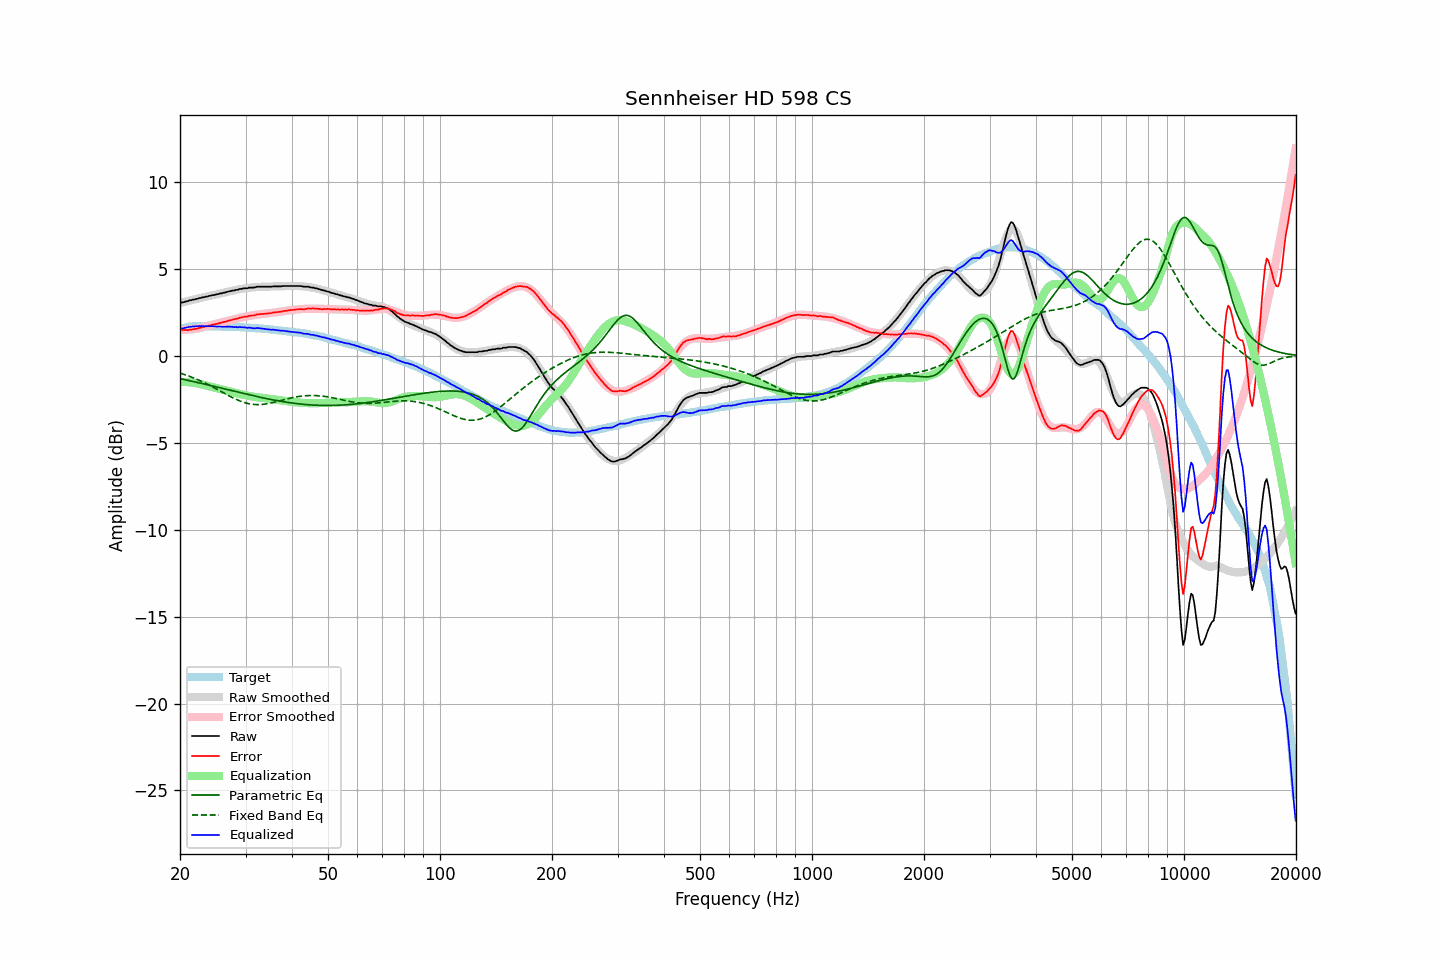

Values plotted in this chart, from the file beside it:
frequency, raw, error, smoothed, error_smoothed, equalization, parametric_eq, fixed_band_eq, equalized_raw, equalized_smoothed, target
20.00, 3.04, 1.51, 3.04, 1.49, -1.49, -1.31, -0.98, 1.56, 1.56, 1.54
20.20, 3.07, 1.51, 3.07, 1.49, -1.49, -1.33, -1.01, 1.58, 1.58, 1.57
20.40, 3.08, 1.49, 3.09, 1.49, -1.49, -1.35, -1.04, 1.59, 1.60, 1.60
20.61, 3.11, 1.50, 3.12, 1.50, -1.50, -1.37, -1.07, 1.62, 1.62, 1.62
20.81, 3.14, 1.50, 3.14, 1.50, -1.50, -1.39, -1.11, 1.64, 1.64, 1.65
21.02, 3.15, 1.48, 3.16, 1.51, -1.51, -1.41, -1.14, 1.64, 1.65, 1.68
21.23, 3.20, 1.52, 3.19, 1.52, -1.52, -1.43, -1.18, 1.68, 1.67, 1.69
21.44, 3.20, 1.51, 3.21, 1.53, -1.53, -1.45, -1.21, 1.68, 1.68, 1.70
21.66, 3.24, 1.54, 3.23, 1.54, -1.54, -1.47, -1.25, 1.70, 1.69, 1.71
21.87, 3.24, 1.54, 3.25, 1.55, -1.55, -1.49, -1.29, 1.69, 1.70, 1.71
22.09, 3.28, 1.57, 3.28, 1.57, -1.57, -1.51, -1.32, 1.72, 1.71, 1.72
22.31, 3.28, 1.57, 3.30, 1.58, -1.58, -1.53, -1.36, 1.70, 1.72, 1.72
22.54, 3.33, 1.62, 3.32, 1.60, -1.60, -1.55, -1.40, 1.73, 1.72, 1.72
22.76, 3.33, 1.62, 3.34, 1.63, -1.63, -1.57, -1.45, 1.71, 1.72, 1.72
22.99, 3.37, 1.67, 3.36, 1.65, -1.65, -1.59, -1.49, 1.73, 1.72, 1.71
23.22, 3.37, 1.67, 3.38, 1.67, -1.67, -1.62, -1.53, 1.70, 1.71, 1.71
23.45, 3.41, 1.71, 3.40, 1.69, -1.69, -1.64, -1.58, 1.72, 1.71, 1.71
23.69, 3.41, 1.71, 3.42, 1.72, -1.72, -1.66, -1.62, 1.70, 1.71, 1.71
23.92, 3.45, 1.75, 3.45, 1.74, -1.74, -1.68, -1.67, 1.71, 1.71, 1.71
24.16, 3.46, 1.76, 3.47, 1.76, -1.76, -1.70, -1.72, 1.70, 1.70, 1.71
24.40, 3.49, 1.79, 3.49, 1.78, -1.78, -1.72, -1.77, 1.71, 1.70, 1.71
24.65, 3.50, 1.81, 3.51, 1.81, -1.81, -1.75, -1.82, 1.70, 1.70, 1.70
24.89, 3.52, 1.83, 3.53, 1.83, -1.83, -1.77, -1.87, 1.70, 1.70, 1.70
25.14, 3.54, 1.85, 3.55, 1.85, -1.85, -1.79, -1.92, 1.69, 1.70, 1.70
25.39, 3.56, 1.87, 3.57, 1.87, -1.87, -1.81, -1.97, 1.69, 1.70, 1.70
25.65, 3.59, 1.90, 3.59, 1.90, -1.90, -1.84, -2.02, 1.70, 1.69, 1.70
25.91, 3.60, 1.92, 3.61, 1.92, -1.92, -1.86, -2.07, 1.68, 1.69, 1.69
26.16, 3.63, 1.95, 3.63, 1.94, -1.94, -1.88, -2.12, 1.69, 1.69, 1.69
26.43, 3.65, 1.97, 3.65, 1.97, -1.97, -1.90, -2.17, 1.68, 1.69, 1.69
26.69, 3.67, 1.99, 3.68, 1.99, -1.99, -1.93, -2.22, 1.68, 1.68, 1.69
26.96, 3.70, 2.02, 3.70, 2.02, -2.02, -1.95, -2.27, 1.68, 1.68, 1.69
27.23, 3.72, 2.05, 3.72, 2.04, -2.04, -1.97, -2.32, 1.68, 1.68, 1.68
27.50, 3.74, 2.07, 3.74, 2.07, -2.07, -1.99, -2.37, 1.68, 1.67, 1.68
27.77, 3.76, 2.10, 3.76, 2.09, -2.09, -2.01, -2.41, 1.67, 1.67, 1.67
28.05, 3.77, 2.11, 3.78, 2.12, -2.12, -2.04, -2.46, 1.66, 1.67, 1.67
28.33, 3.80, 2.15, 3.80, 2.14, -2.14, -2.06, -2.50, 1.66, 1.66, 1.66
28.62, 3.80, 2.15, 3.82, 2.16, -2.16, -2.08, -2.54, 1.64, 1.66, 1.66
28.90, 3.85, 2.20, 3.84, 2.18, -2.18, -2.10, -2.58, 1.67, 1.65, 1.66
29.19, 3.85, 2.21, 3.85, 2.20, -2.20, -2.13, -2.62, 1.65, 1.65, 1.65
29.48, 3.87, 2.23, 3.87, 2.22, -2.22, -2.15, -2.65, 1.65, 1.64, 1.65
29.78, 3.89, 2.26, 3.88, 2.24, -2.24, -2.17, -2.68, 1.65, 1.64, 1.64
30.08, 3.89, 2.26, 3.90, 2.26, -2.26, -2.19, -2.71, 1.63, 1.63, 1.64
30.38, 3.89, 2.27, 3.91, 2.28, -2.28, -2.21, -2.73, 1.61, 1.63, 1.63
30.68, 3.93, 2.31, 3.92, 2.30, -2.30, -2.23, -2.75, 1.63, 1.62, 1.63
30.99, 3.93, 2.32, 3.93, 2.32, -2.32, -2.26, -2.77, 1.62, 1.62, 1.62
31.30, 3.93, 2.33, 3.94, 2.33, -2.33, -2.28, -2.78, 1.60, 1.61, 1.61
31.61, 3.93, 2.33, 3.95, 2.35, -2.35, -2.30, -2.79, 1.59, 1.60, 1.61
31.93, 3.95, 2.36, 3.96, 2.36, -2.36, -2.32, -2.80, 1.59, 1.60, 1.60
32.24, 3.98, 2.40, 3.96, 2.37, -2.37, -2.34, -2.80, 1.61, 1.59, 1.59
32.57, 3.98, 2.40, 3.97, 2.39, -2.39, -2.36, -2.80, 1.60, 1.58, 1.59
32.89, 3.98, 2.41, 3.97, 2.40, -2.40, -2.38, -2.80, 1.59, 1.58, 1.58
33.22, 3.98, 2.42, 3.98, 2.41, -2.41, -2.40, -2.79, 1.57, 1.57, 1.57
33.55, 3.98, 2.42, 3.98, 2.42, -2.42, -2.42, -2.78, 1.56, 1.56, 1.57
33.89, 3.98, 2.43, 3.99, 2.43, -2.43, -2.44, -2.77, 1.55, 1.55, 1.56
34.23, 3.98, 2.44, 3.99, 2.44, -2.44, -2.46, -2.75, 1.54, 1.54, 1.55
34.57, 3.98, 2.45, 3.99, 2.46, -2.46, -2.48, -2.74, 1.53, 1.54, 1.54
34.92, 3.98, 2.46, 3.99, 2.47, -2.47, -2.49, -2.72, 1.52, 1.53, 1.53
35.27, 3.98, 2.47, 4.00, 2.48, -2.48, -2.51, -2.70, 1.51, 1.52, 1.52
35.62, 4.00, 2.50, 4.00, 2.49, -2.49, -2.53, -2.68, 1.51, 1.51, 1.51
35.97, 4.00, 2.51, 4.00, 2.50, -2.50, -2.55, -2.65, 1.50, 1.50, 1.50
... 635 more rows
